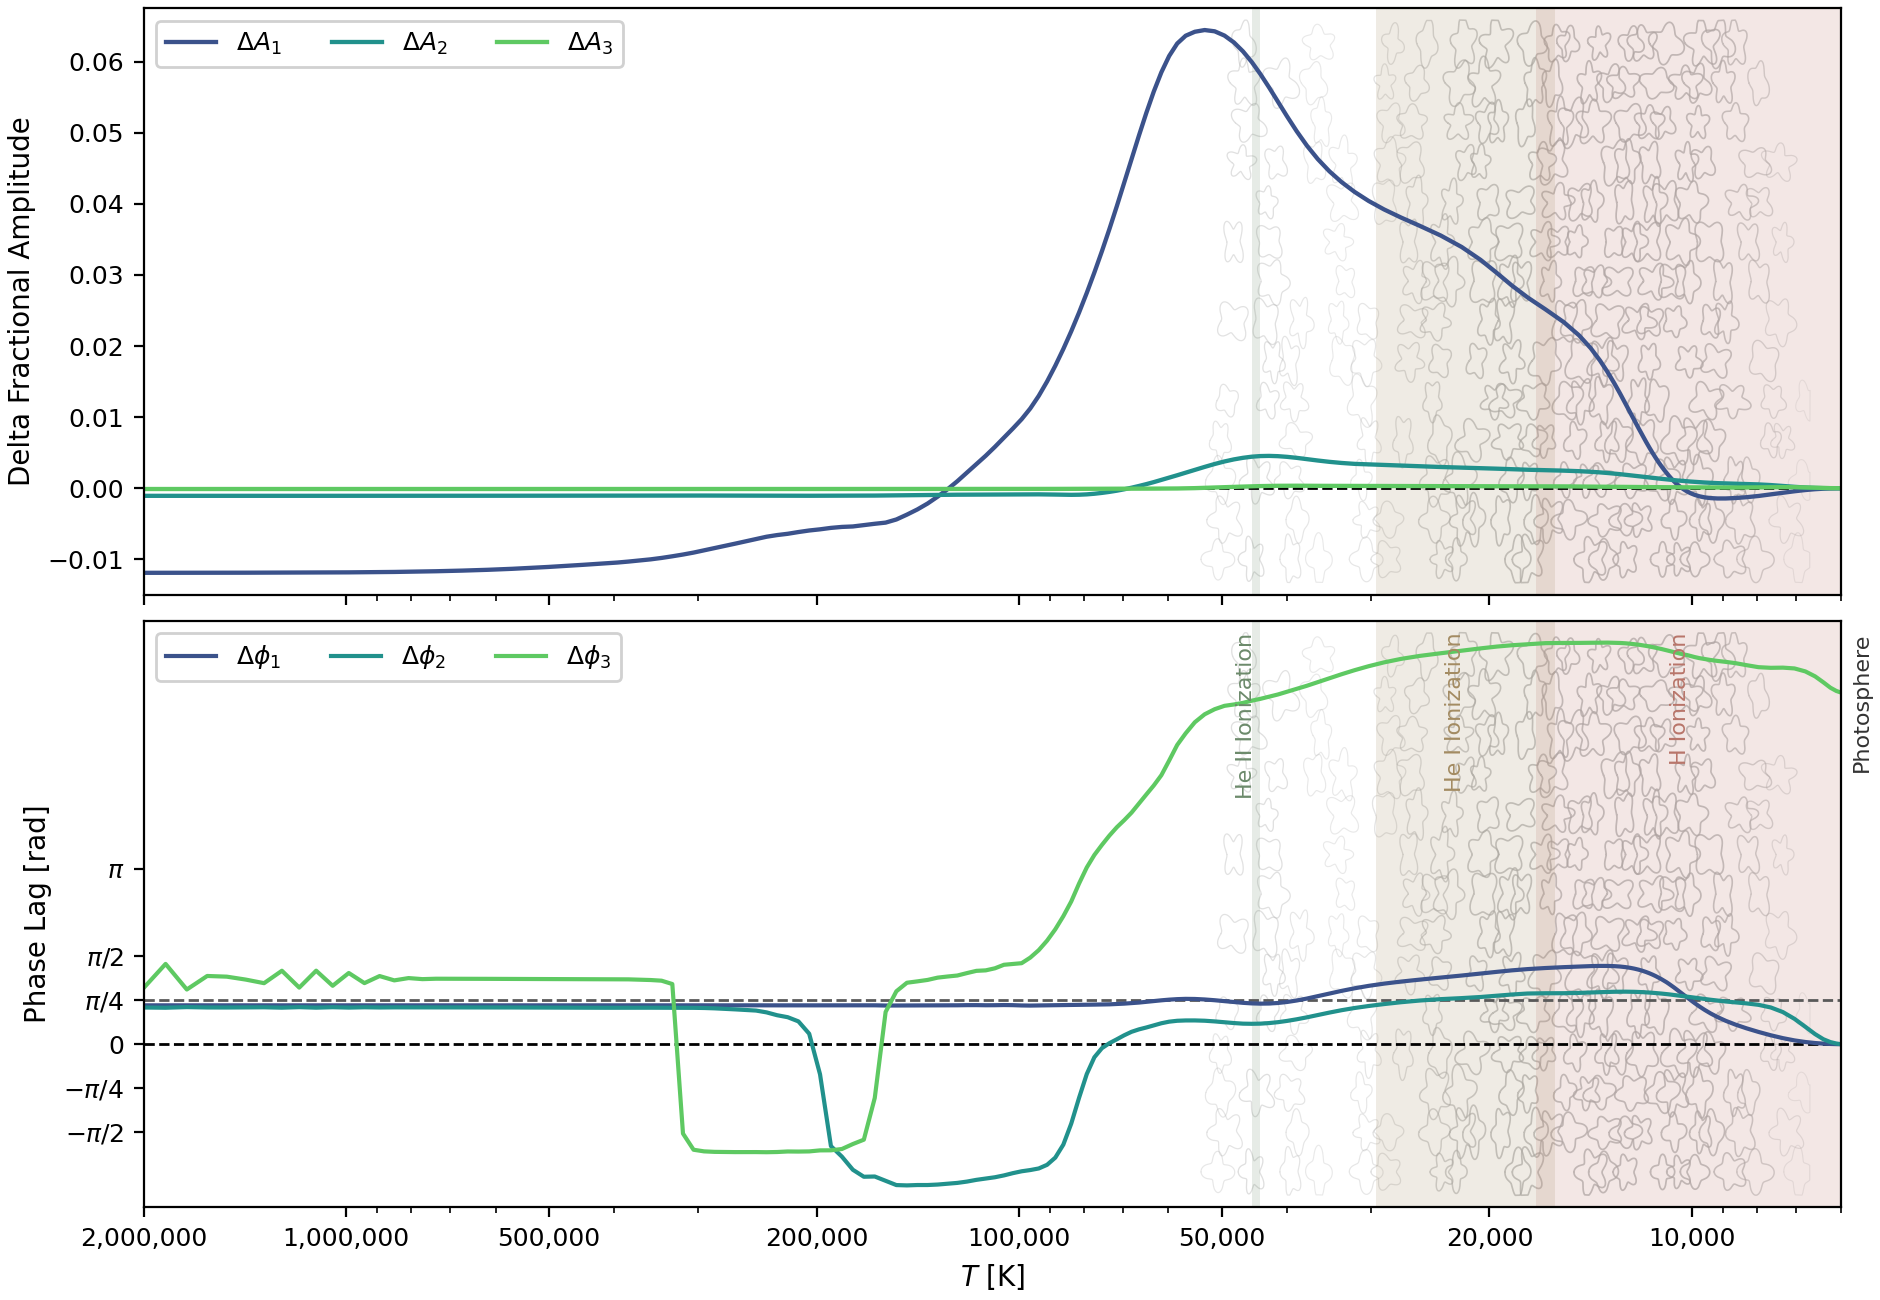

The data file committed next to this chart (first rows):
temperature_K, log10_T, q_env, A1, A2, A3, A1_minus_photosphere, A2_minus_photosphere, A3_minus_photosphere, phi1_rad, phi2_rad, phi3_rad, delta_phi1_rad, delta_phi2_rad, delta_phi3_rad, A1_photosphere, A2_photosphere, A3_photosphere, phi1_photosphere_rad, phi2_photosphere_rad, phi3_photosphere_rad
5997, 3.778, 1, 0.01191, 0.001071, 0.0001108, 0, 0, 0, 1.337, 2.383, 3.568, 0, 0, 6.283, 0.01191, 0.001071, 0.0001108, 1.337, 2.383, 9.851
6104, 3.786, 1, 0.0119, 0.001072, 0.0001145, -1.00337546894e-05, 1.59209389704e-06, 3.69431087816e-06, 1.339, 2.397, 3.6, 0.002219, 0.01387, 6.315, 0.01191, 0.001071, 0.0001108, 1.337, 2.383, 9.851
6230, 3.794, 1, 0.01188, 0.001076, 0.0001239, -2.92837518016e-05, 5.07425192091e-06, 1.3073950594e-05, 1.343, 2.423, 3.658, 0.005678, 0.03914, 6.373, 0.01191, 0.001071, 0.0001108, 1.337, 2.383, 9.851
6380, 3.805, 1, 0.01184, 0.001086, 0.0001469, -6.67982848321e-05, 1.5311127976e-05, 3.61216226918e-05, 1.349, 2.474, 3.754, 0.01168, 0.09029, 6.469, 0.01191, 0.001071, 0.0001108, 1.337, 2.383, 9.851
6564, 3.817, 1, 0.01177, 0.001113, 0.0001847, -0.000137, 4.24005015268e-05, 7.39266639509e-05, 1.359, 2.565, 3.86, 0.02246, 0.1821, 6.576, 0.01191, 0.001071, 0.0001108, 1.337, 2.383, 9.851
6786, 3.832, 1, 0.01165, 0.001171, 0.0002258, -0.0002549, 0.0001001, 0.000115, 1.378, 2.695, 3.949, 0.04081, 0.3121, 6.664, 0.01191, 0.001071, 0.0001108, 1.337, 2.383, 9.851
7043, 3.848, 1, 0.01148, 0.001268, 0.0002562, -0.0004272, 0.0001969, 0.0001454, 1.406, 2.838, 4.002, 0.06938, 0.4542, 6.717, 0.01191, 0.001071, 0.0001108, 1.337, 2.383, 9.851
7328, 3.865, 1, 0.01126, 0.001392, 0.0002643, -0.0006433, 0.0003216, 0.0001535, 1.447, 2.959, 4.016, 0.1096, 0.5753, 6.731, 0.01191, 0.001071, 0.0001108, 1.337, 2.383, 9.851
7637, 3.883, 1, 0.01103, 0.001514, 0.0002474, -0.0008758, 0.0004437, 0.0001366, 1.498, 3.041, 4.013, 0.1608, 0.6578, 6.728, 0.01191, 0.001071, 0.0001108, 1.337, 2.383, 9.851
7966, 3.901, 1, 0.01081, 0.001606, 0.0002209, -0.001091, 0.0005357, 0.0001101, 1.558, 3.088, 4.025, 0.2206, 0.705, 6.74, 0.01191, 0.001071, 0.0001108, 1.337, 2.383, 9.851
8302, 3.919, 1, 0.01064, 0.001665, 0.0002044, -0.001264, 0.000594, 9.35680841344e-05, 1.623, 3.114, 4.061, 0.2856, 0.7308, 6.776, 0.01191, 0.001071, 0.0001108, 1.337, 2.383, 9.851
8623, 3.936, 1, 0.01052, 0.001705, 0.0002027, -0.001381, 0.0006342, 9.18704637675e-05, 1.689, 3.132, 4.097, 0.3525, 0.7486, 6.812, 0.01191, 0.001071, 0.0001108, 1.337, 2.383, 9.851
8912, 3.95, 1, 0.01047, 0.001743, 0.0002072, -0.00144, 0.0006723, 9.64142588509e-05, 1.757, 3.148, 4.119, 0.4196, 0.7649, 6.835, 0.01191, 0.001071, 0.0001108, 1.337, 2.383, 9.851
9164, 3.962, 1, 0.01046, 0.001785, 0.0002117, -0.001442, 0.0007141, 0.0001008, 1.823, 3.164, 4.136, 0.4859, 0.7808, 6.851, 0.01191, 0.001071, 0.0001108, 1.337, 2.383, 9.851
9384, 3.972, 1, 0.01051, 0.001829, 0.0002149, -0.001391, 0.0007586, 0.0001041, 1.888, 3.179, 4.153, 0.551, 0.7957, 6.868, 0.01191, 0.001071, 0.0001108, 1.337, 2.383, 9.851
9578, 3.981, 1, 0.01062, 0.001874, 0.0002175, -0.001289, 0.0008036, 0.0001067, 1.951, 3.193, 4.17, 0.6144, 0.8093, 6.885, 0.01191, 0.001071, 0.0001108, 1.337, 2.383, 9.851
9751, 3.989, 1, 0.01077, 0.00192, 0.000221, -0.001138, 0.0008495, 0.0001102, 2.013, 3.205, 4.186, 0.6756, 0.8217, 6.901, 0.01191, 0.001071, 0.0001108, 1.337, 2.383, 9.851
9907, 3.996, 1, 0.01096, 0.001965, 0.0002232, -0.0009412, 0.0008943, 0.0001124, 2.071, 3.216, 4.205, 0.734, 0.8329, 6.92, 0.01191, 0.001071, 0.0001108, 1.337, 2.383, 9.851
10050, 4.002, 1, 0.0112, 0.002008, 0.0002246, -0.0007037, 0.0009372, 0.0001137, 2.126, 3.226, 4.225, 0.7893, 0.843, 6.94, 0.01191, 0.001071, 0.0001108, 1.337, 2.383, 9.851
10181, 4.008, 1, 0.01148, 0.002049, 0.0002266, -0.0004296, 0.000978, 0.0001158, 2.178, 3.235, 4.242, 0.8411, 0.8519, 6.958, 0.01191, 0.001071, 0.0001108, 1.337, 2.383, 9.851
10304, 4.013, 1, 0.01178, 0.002088, 0.0002307, -0.0001231, 0.001017, 0.0001199, 2.226, 3.243, 4.253, 0.8895, 0.8601, 6.968, 0.01191, 0.001071, 0.0001108, 1.337, 2.383, 9.851
10420, 4.018, 1, 0.01212, 0.002128, 0.0002335, 0.0002107, 0.001057, 0.0001227, 2.271, 3.251, 4.267, 0.9342, 0.8677, 6.983, 0.01191, 0.001071, 0.0001108, 1.337, 2.383, 9.851
10529, 4.022, 1, 0.01247, 0.002167, 0.0002364, 0.0005688, 0.001097, 0.0001255, 2.313, 3.258, 4.281, 0.9756, 0.8747, 6.996, 0.01191, 0.001071, 0.0001108, 1.337, 2.383, 9.851
10632, 4.027, 1, 0.01285, 0.002206, 0.0002393, 0.0009476, 0.001136, 0.0001284, 2.351, 3.264, 4.294, 1.014, 0.8811, 7.009, 0.01191, 0.001071, 0.0001108, 1.337, 2.383, 9.851
10731, 4.031, 1, 0.01325, 0.002244, 0.0002422, 0.001344, 0.001173, 0.0001314, 2.386, 3.27, 4.306, 1.049, 0.887, 7.021, 0.01191, 0.001071, 0.0001108, 1.337, 2.383, 9.851
10825, 4.034, 1, 0.01366, 0.002281, 0.0002452, 0.001755, 0.001211, 0.0001343, 2.418, 3.276, 4.318, 1.081, 0.8924, 7.033, 0.01191, 0.001071, 0.0001108, 1.337, 2.383, 9.851
10916, 4.038, 1, 0.01408, 0.002318, 0.0002481, 0.002177, 0.001247, 0.0001373, 2.447, 3.281, 4.329, 1.11, 0.8973, 7.044, 0.01191, 0.001071, 0.0001108, 1.337, 2.383, 9.851
11008, 4.042, 1, 0.01452, 0.002353, 0.0002511, 0.00261, 0.001283, 0.0001403, 2.474, 3.285, 4.339, 1.137, 0.9019, 7.054, 0.01191, 0.001071, 0.0001108, 1.337, 2.383, 9.851
11106, 4.046, 1, 0.015, 0.002392, 0.0002545, 0.003097, 0.001322, 0.0001436, 2.501, 3.29, 4.349, 1.164, 0.9065, 7.065, 0.01191, 0.001071, 0.0001108, 1.337, 2.383, 9.851
11211, 4.05, 1, 0.01555, 0.002434, 0.0002581, 0.003643, 0.001363, 0.0001473, 2.528, 3.295, 4.36, 1.191, 0.9111, 7.076, 0.01191, 0.001071, 0.0001108, 1.337, 2.383, 9.851
11322, 4.054, 1, 0.01616, 0.002479, 0.0002621, 0.004253, 0.001408, 0.0001512, 2.554, 3.299, 4.372, 1.217, 0.9157, 7.087, 0.01191, 0.001071, 0.0001108, 1.337, 2.383, 9.851
11441, 4.058, 1, 0.01684, 0.002527, 0.0002664, 0.004932, 0.001457, 0.0001556, 2.58, 3.304, 4.383, 1.243, 0.9201, 7.098, 0.01191, 0.001071, 0.0001108, 1.337, 2.383, 9.851
11567, 4.063, 1, 0.01759, 0.00258, 0.0002713, 0.005684, 0.001509, 0.0001604, 2.605, 3.308, 4.394, 1.268, 0.9244, 7.109, 0.01191, 0.001071, 0.0001108, 1.337, 2.383, 9.851
11703, 4.068, 1, 0.01842, 0.002635, 0.0002765, 0.006515, 0.001565, 0.0001657, 2.628, 3.312, 4.405, 1.292, 0.9283, 7.12, 0.01191, 0.001071, 0.0001108, 1.337, 2.383, 9.851
11849, 4.074, 1, 0.01933, 0.002695, 0.0002821, 0.007428, 0.001624, 0.0001713, 2.65, 3.315, 4.416, 1.313, 0.9319, 7.131, 0.01191, 0.001071, 0.0001108, 1.337, 2.383, 9.851
12006, 4.079, 1, 0.02033, 0.002758, 0.0002881, 0.008426, 0.001687, 0.0001773, 2.67, 3.318, 4.426, 1.333, 0.935, 7.142, 0.01191, 0.001071, 0.0001108, 1.337, 2.383, 9.851
12176, 4.086, 1, 0.02142, 0.002825, 0.0002947, 0.009512, 0.001754, 0.0001839, 2.688, 3.321, 4.436, 1.351, 0.9376, 7.151, 0.01191, 0.001071, 0.0001108, 1.337, 2.383, 9.851
12362, 4.092, 1, 0.02259, 0.002896, 0.0003017, 0.01069, 0.001825, 0.0001909, 2.704, 3.323, 4.444, 1.367, 0.9393, 7.159, 0.01191, 0.001071, 0.0001108, 1.337, 2.383, 9.851
12566, 4.099, 1, 0.02386, 0.00297, 0.0003089, 0.01196, 0.001899, 0.0001981, 2.716, 3.324, 4.452, 1.379, 0.9402, 7.167, 0.01191, 0.001071, 0.0001108, 1.337, 2.383, 9.851
12794, 4.107, 1, 0.02522, 0.003047, 0.0003165, 0.01332, 0.001977, 0.0002057, 2.726, 3.323, 4.457, 1.389, 0.94, 7.172, 0.01191, 0.001071, 0.0001108, 1.337, 2.383, 9.851
13051, 4.116, 1, 0.02668, 0.003128, 0.0003244, 0.01477, 0.002058, 0.0002136, 2.733, 3.322, 4.461, 1.396, 0.9385, 7.176, 0.01191, 0.001071, 0.0001108, 1.337, 2.383, 9.851
13348, 4.125, 1, 0.02823, 0.003212, 0.0003324, 0.01632, 0.002141, 0.0002216, 2.737, 3.319, 4.463, 1.4, 0.9356, 7.178, 0.01191, 0.001071, 0.0001108, 1.337, 2.383, 9.851
13703, 4.137, 1, 0.02987, 0.003297, 0.0003407, 0.01796, 0.002227, 0.0002299, 2.737, 3.315, 4.463, 1.401, 0.9311, 7.178, 0.01191, 0.001071, 0.0001108, 1.337, 2.383, 9.851
14142, 4.151, 1, 0.0316, 0.003384, 0.0003491, 0.01969, 0.002313, 0.0002383, 2.734, 3.308, 4.461, 1.397, 0.9251, 7.176, 0.01191, 0.001071, 0.0001108, 1.337, 2.383, 9.851
14719, 4.168, 1, 0.0334, 0.003467, 0.000358, 0.0215, 0.002397, 0.0002472, 2.727, 3.302, 4.458, 1.39, 0.9183, 7.173, 0.01191, 0.001071, 0.0001108, 1.337, 2.383, 9.851
15505, 4.19, 1, 0.03525, 0.003542, 0.0003681, 0.02335, 0.002471, 0.0002573, 2.716, 3.296, 4.458, 1.379, 0.9129, 7.173, 0.01191, 0.001071, 0.0001108, 1.337, 2.383, 9.851
16509, 4.218, 1, 0.03706, 0.003602, 0.0003779, 0.02515, 0.002531, 0.000267, 2.7, 3.296, 4.454, 1.363, 0.9121, 7.169, 0.01191, 0.001071, 0.0001108, 1.337, 2.383, 9.851
17552, 4.244, 1, 0.03874, 0.003671, 0.0003775, 0.02683, 0.0026, 0.0002666, 2.681, 3.291, 4.434, 1.344, 0.9074, 7.149, 0.01191, 0.001071, 0.0001108, 1.337, 2.383, 9.851
18526, 4.268, 1, 0.04042, 0.00375, 0.0003804, 0.02852, 0.002679, 0.0002695, 2.658, 3.273, 4.416, 1.321, 0.8895, 7.132, 0.01191, 0.001071, 0.0001108, 1.337, 2.383, 9.851
19505, 4.29, 1, 0.04219, 0.00382, 0.0003848, 0.03029, 0.002749, 0.0002739, 2.632, 3.251, 4.393, 1.295, 0.8674, 7.108, 0.01191, 0.001071, 0.0001108, 1.337, 2.383, 9.851
20620, 4.314, 1, 0.04403, 0.003887, 0.0003888, 0.03213, 0.002816, 0.000278, 2.6, 3.229, 4.36, 1.264, 0.8451, 7.076, 0.01191, 0.001071, 0.0001108, 1.337, 2.383, 9.851
21992, 4.342, 1, 0.04583, 0.003961, 0.000393, 0.03393, 0.002891, 0.0002822, 2.566, 3.209, 4.32, 1.229, 0.8254, 7.035, 0.01191, 0.001071, 0.0001108, 1.337, 2.383, 9.851
23624, 4.373, 1, 0.04745, 0.004056, 0.0003955, 0.03554, 0.002985, 0.0002847, 2.529, 3.19, 4.274, 1.192, 0.8069, 6.989, 0.01191, 0.001071, 0.0001108, 1.337, 2.383, 9.851
25360, 4.404, 1, 0.0488, 0.004158, 0.0003974, 0.03689, 0.003087, 0.0002865, 2.493, 3.166, 4.227, 1.156, 0.7825, 6.942, 0.01191, 0.001071, 0.0001108, 1.337, 2.383, 9.851
27064, 4.432, 1, 0.04998, 0.004246, 0.0004005, 0.03807, 0.003176, 0.0002897, 2.458, 3.135, 4.173, 1.121, 0.7517, 6.888, 0.01191, 0.001071, 0.0001108, 1.337, 2.383, 9.851
28689, 4.458, 1, 0.05112, 0.004321, 0.0004044, 0.03922, 0.00325, 0.0002936, 2.421, 3.102, 4.11, 1.084, 0.7184, 6.825, 0.01191, 0.001071, 0.0001108, 1.337, 2.383, 9.851
30241, 4.481, 1, 0.05232, 0.004399, 0.0004088, 0.04041, 0.003329, 0.000298, 2.381, 3.068, 4.042, 1.044, 0.6842, 6.757, 0.01191, 0.001071, 0.0001108, 1.337, 2.383, 9.851
31735, 4.502, 1, 0.05359, 0.004497, 0.0004144, 0.04169, 0.003427, 0.0003036, 2.338, 3.032, 3.971, 1.001, 0.6483, 6.686, 0.01191, 0.001071, 0.0001108, 1.337, 2.383, 9.851
33185, 4.521, 1, 0.05498, 0.004625, 0.0004224, 0.04307, 0.003554, 0.0003116, 2.291, 2.992, 3.898, 0.9542, 0.6089, 6.613, 0.01191, 0.001071, 0.0001108, 1.337, 2.383, 9.851
34602, 4.539, 1, 0.0565, 0.004783, 0.0004332, 0.0446, 0.003713, 0.0003224, 2.243, 2.95, 3.825, 0.9063, 0.5661, 6.54, 0.01191, 0.001071, 0.0001108, 1.337, 2.383, 9.851
... 107 more rows
